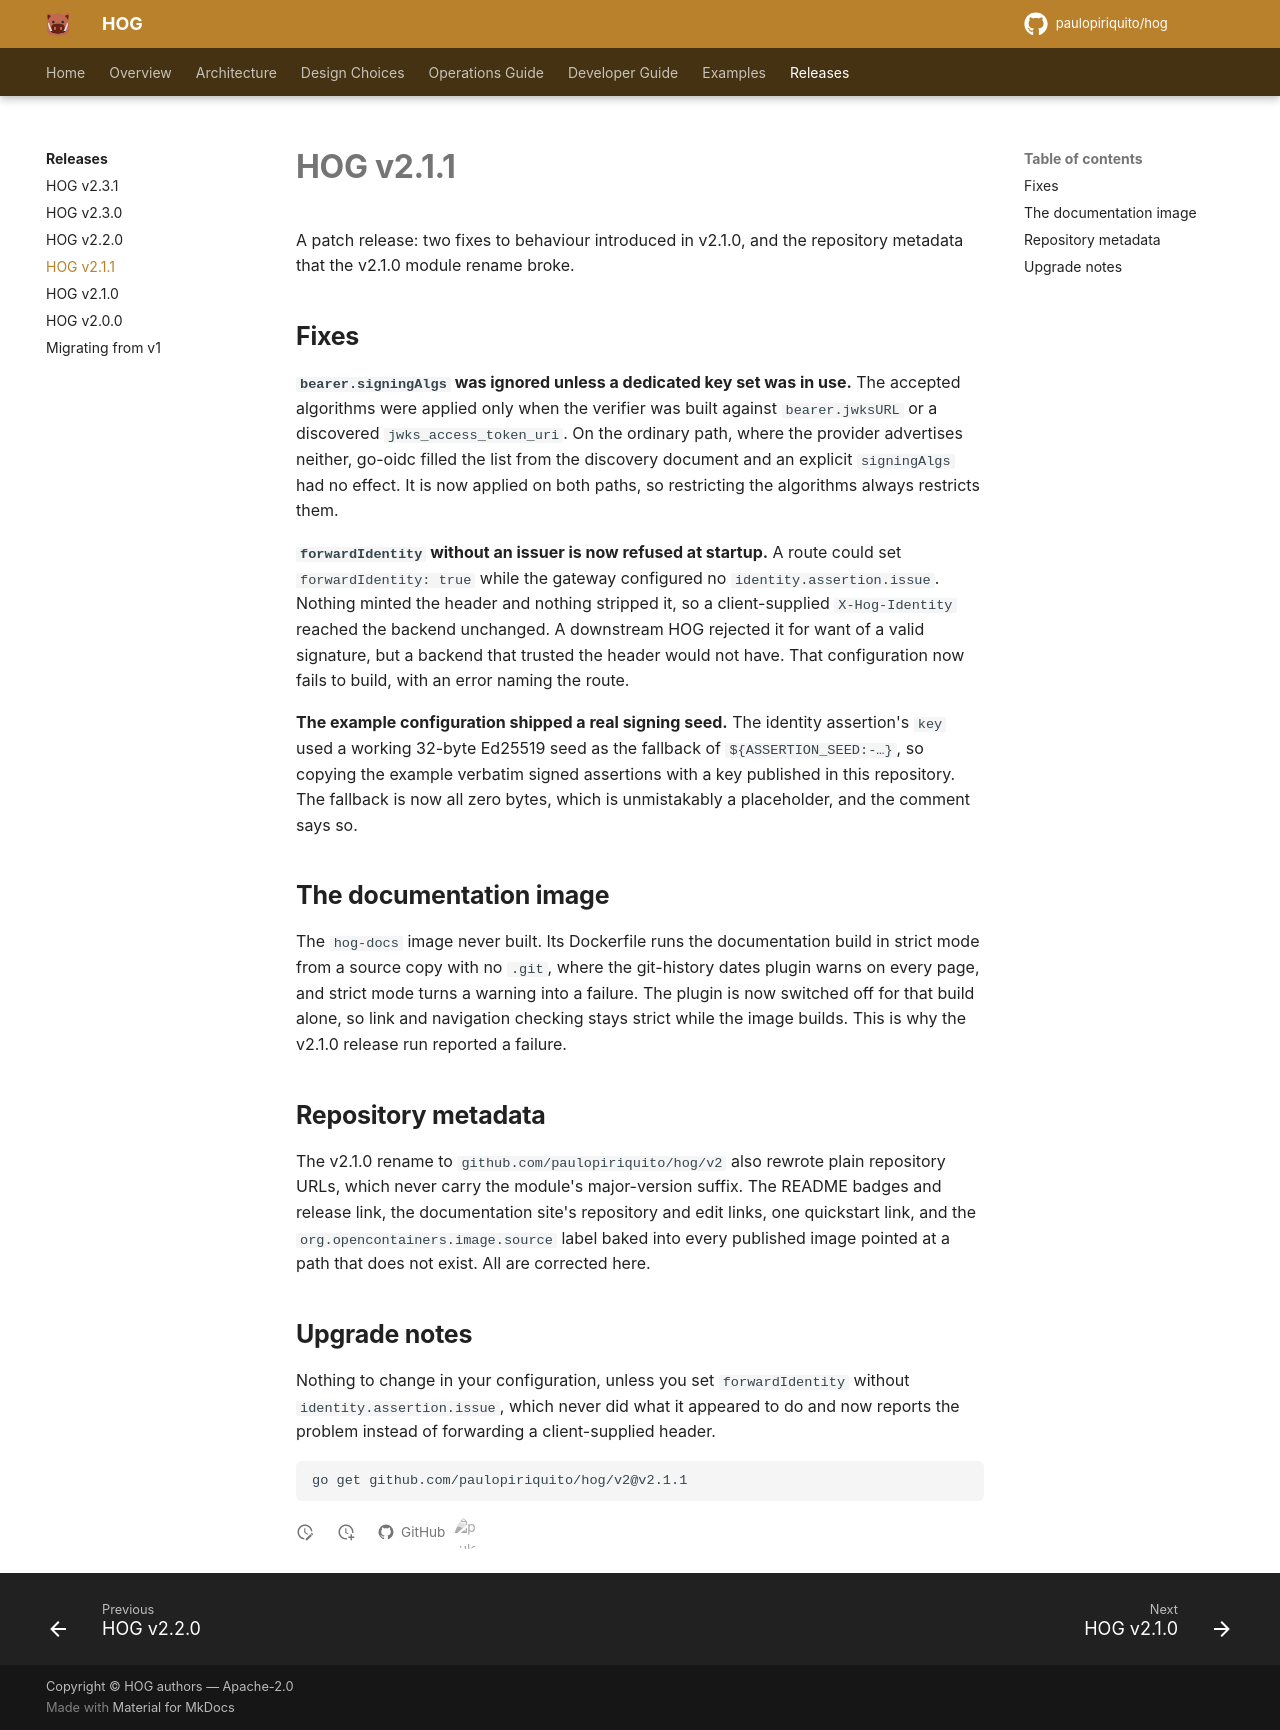

repository: paulopiriquito/hog · page: releases/v2.1.1/index.html · generator: mkdocs

# HOG v2.1.1

A patch release: two fixes to behaviour introduced in v2.1.0, and the
repository metadata that the v2.1.0 module rename broke.

## Fixes

**`bearer.signingAlgs` was ignored unless a dedicated key set was in use.**
The accepted algorithms were applied only when the verifier was built against
`bearer.jwksURL` or a discovered `jwks_access_token_uri`. On the ordinary path,
where the provider advertises neither, go-oidc filled the list from the
discovery document and an explicit `signingAlgs` had no effect. It is now
applied on both paths, so restricting the algorithms always restricts them.

**`forwardIdentity` without an issuer is now refused at startup.** A route
could set `forwardIdentity: true` while the gateway configured no
`identity.assertion.issue`. Nothing minted the header and nothing stripped it,
so a client-supplied `X-Hog-Identity` reached the backend unchanged. A
downstream HOG rejected it for want of a valid signature, but a backend that
trusted the header would not have. That configuration now fails to build, with
an error naming the route.

**The example configuration shipped a real signing seed.** The identity
assertion's `key` used a working 32-byte Ed25519 seed as the fallback of
`${ASSERTION_SEED:-…}`, so copying the example verbatim signed assertions with
a key published in this repository. The fallback is now all zero bytes, which
is unmistakably a placeholder, and the comment says so.

## The documentation image
 
The `hog-docs` image never built. Its Dockerfile runs the documentation build
in strict mode from a source copy with no `.git`, where the git-history dates
plugin warns on every page, and strict mode turns a warning into a failure.
The plugin is now switched off for that build alone, so link and navigation
checking stays strict while the image builds. This is why the v2.1.0 release
run reported a failure.

## Repository metadata

The v2.1.0 rename to `github.com/paulopiriquito/hog/v2` also rewrote plain
repository URLs, which never carry the module's major-version suffix. The
README badges and release link, the documentation site's repository and
edit links, one quickstart link, and the `org.opencontainers.image.source`
label baked into every published image pointed at a path that does not exist.
All are corrected here.

## Upgrade notes

Nothing to change in your configuration, unless you set `forwardIdentity`
without `identity.assertion.issue`, which never did what it appeared to do and
now reports the problem instead of forwarding a client-supplied header.

```sh
go get github.com/paulopiriquito/hog/v2@v2.1.1
```
